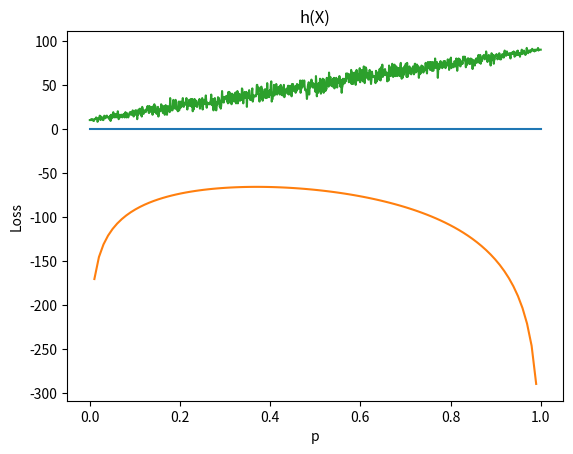

Write Python code to recreate this figure.
import numpy as np
import matplotlib.pyplot as plt
np.random.seed(42)
X = np.random.binomial(n=1, p=0.4, size=100)

def likelihood(p, X):
    n = len(X)
    zeros = np.sum(X == 0)
    ones = n - zeros
    return p**ones * (1-p)**zeros

p = np.linspace(0, 1, 100)
plt.plot(p, likelihood(p, X))
plt.xlabel("p")
plt.ylabel("Likelihood")
plt.show()

def loss(p, X):
    return np.log(likelihood(p, X))

plt.plot(p, loss(p, X))
plt.xlabel("p")
plt.ylabel("Loss")
plt.show()

def p_hat(X):
    return np.sum(X) / len(X)

print("p_hat = ", p_hat(X))

p0 = 0.9
p1 = 0.1

# h0 always reports 0
h0_values = np.zeros_like(X)

# h1 always reports 1
h1_values = np.ones_like(X)

loss_h0 = loss(p0, h0_values)
loss_h1 = loss(p1, h1_values)

print("Loss for h0(X):", loss_h0)
print("Loss for h1(X):", loss_h1)

data = np.random.binomial(n=1,p=p1,size=100)

n = len(data)
ones = np.sum(data)

h0 = ones/n
h1 = 1-h0

def loss(arr1, arr2):
	ans = 0
	for i in range(len(arr1)):
		ans+=abs(arr1[i] - arr2[i])
	return ans

p_values = np.linspace(0,1,1000)

h_values = np.empty(len(p_values))

j=0
for i in p_values: 
	h_arr = np.random.binomial(n=1, p=i, size=100)
	h_values[j] = loss(data, h_arr)
	j+=1

print(h0,h1)
print(p0*h1 + p1*h0)
print(h_values)

plt.title("h(X)")
plt.plot(p_values,h_values)
plt.show()

def posterior(priors, ClassConditionals, i, j):
    numerator = priors[i] * ClassConditionals[i][j] #ClassConditionals[i][j] is fX_Y which means P(X|Y)
    denominator = sum(priors[k] * ClassConditionals[k][j] for k in range(len(priors)))
    return numerator / denominator

def predict(posteriors, X):
    q0x = posteriors[0][X]
    q1x = posteriors[1][X]
    return 0 if q0x >= q1x else 1

def optimal_classifier_and_error_discrete_bayes_posterior(priors, ClassConditionals):
    posteriors = np.zeros_like(ClassConditionals)

    for i in range(len(ClassConditionals)):
        for j in range(len(ClassConditionals[0])):
            posteriors[i][j] = posterior(priors, ClassConditionals, i, j) #Posterior[i][j] is P(Y|X) = P(X|Y)P(Y)/P(X) = fX_Y*P(Y)/P(X)

    error = 0
    typeoneerror = 0
    typetwoerror = 0

    for k in range(len(priors)): # different values of Y
        for l in range(len(ClassConditionals[0])): # different values of X
            if predict(posteriors, l) != k: # if this isn't predicting correctly
                error += priors[k] * ClassConditionals[k][l]
                if predict(posteriors, l) == 1:#positive
                    typeoneerror += priors[k] * ClassConditionals[k][l]
                else: # negative
                    typetwoerror += priors[k] * ClassConditionals[k][l]

    return posteriors, error, typeoneerror, typetwoerror

# Example usage:
priors = [0.9, 0.1]
class_conditionals = [[0.95, 0.05], [0.1, 0.9]] #fX_Y as 00,01,10,11

optimal_classifier, error, typeoneerror, typetwoerror = optimal_classifier_and_error_discrete_bayes_posterior(
    priors, class_conditionals)

print("Optimal Classifier Posteriors:")
print(np.max(optimal_classifier)," coming from ",optimal_classifier)
print("Total Error:", error)
print("Type One Error:", typeoneerror)
print("Type Two Error:", typetwoerror)
print("Risk = ", typeoneerror*priors[0] + typetwoerror*priors[1])

from scipy.stats import norm
from scipy.integrate import quad
def gaussian_distribution(x, mean, std_dev):
    return (1 / (std_dev * np.sqrt(2 * np.pi))) * np.exp(-0.5 * ((x - mean) / std_dev)**2)
mean1 = -1
mean2 = 1
lower_limit1 = -np.inf
lower_limit2 = np.inf
upper_limit = (mean1 + mean2)/2
std_dev = 1
TypeI_Error, _ = quad(gaussian_distribution, lower_limit1, upper_limit, args=(mean1, std_dev))
TypeII_Error, _ = quad(gaussian_distribution, upper_limit,lower_limit2, args=(mean2, std_dev))
Total_Error = TypeI_Error + TypeII_Error
print("Total Error:", Total_Error)
print("Type I Error:", TypeI_Error)
print("Type II Error:", TypeII_Error)
print("Risk = ", TypeI_Error*priors[0] + TypeII_Error*priors[1])